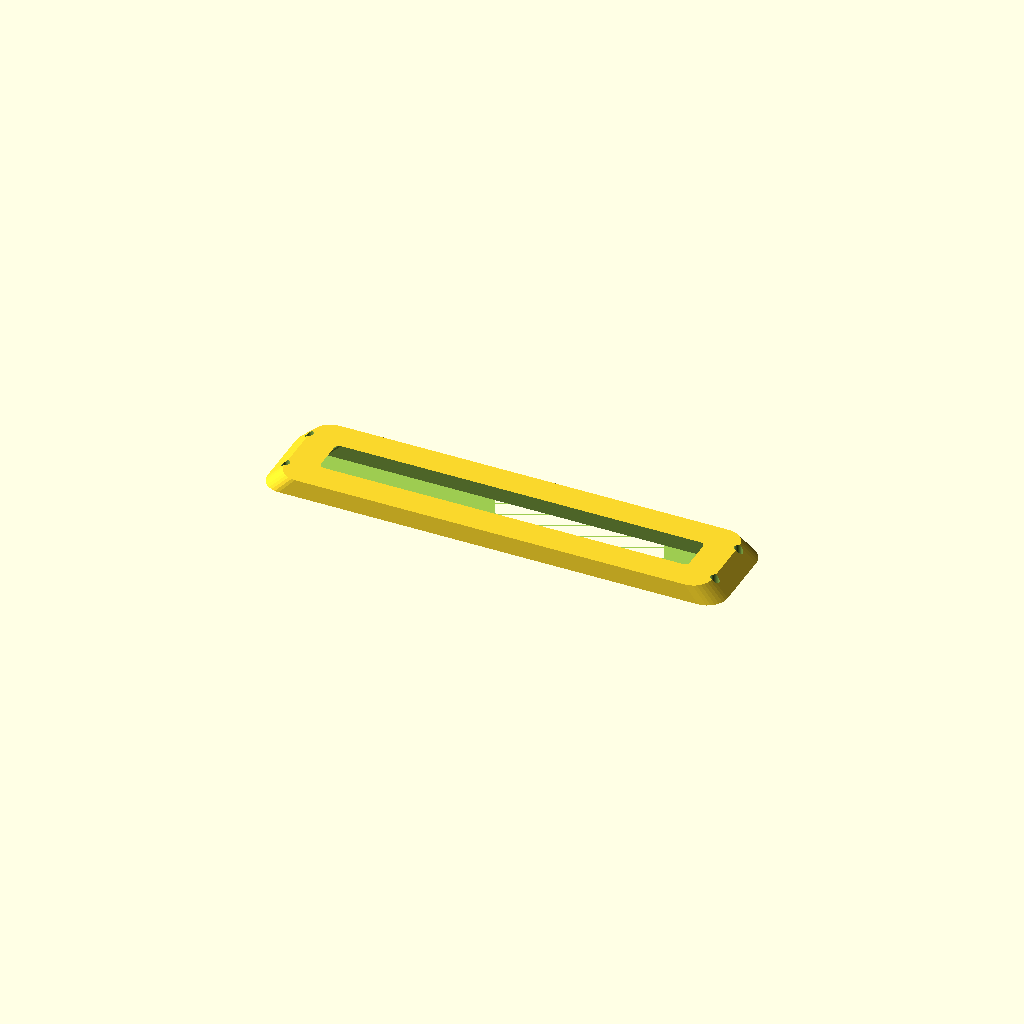
Cell 1 — every parameter at its default value.
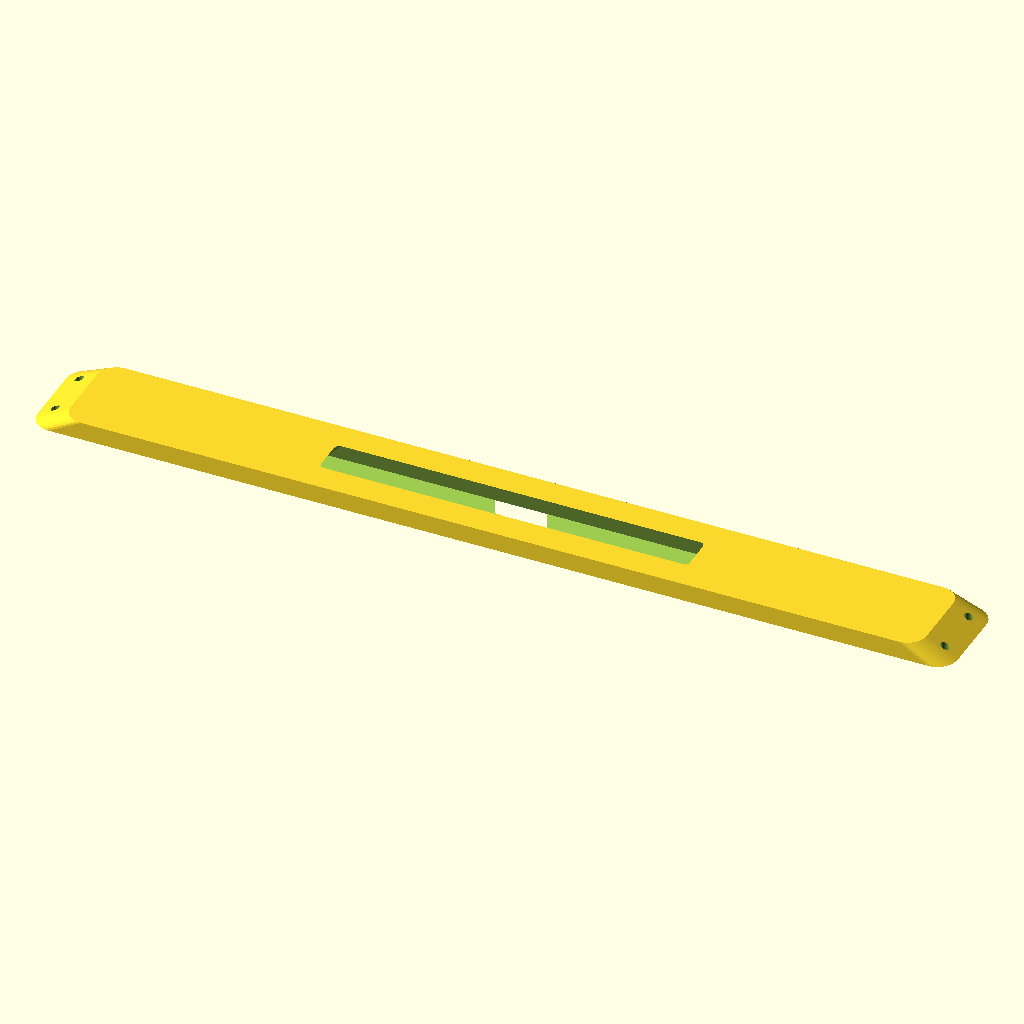
Cell 2 — length set to 360, the other parameters unchanged.
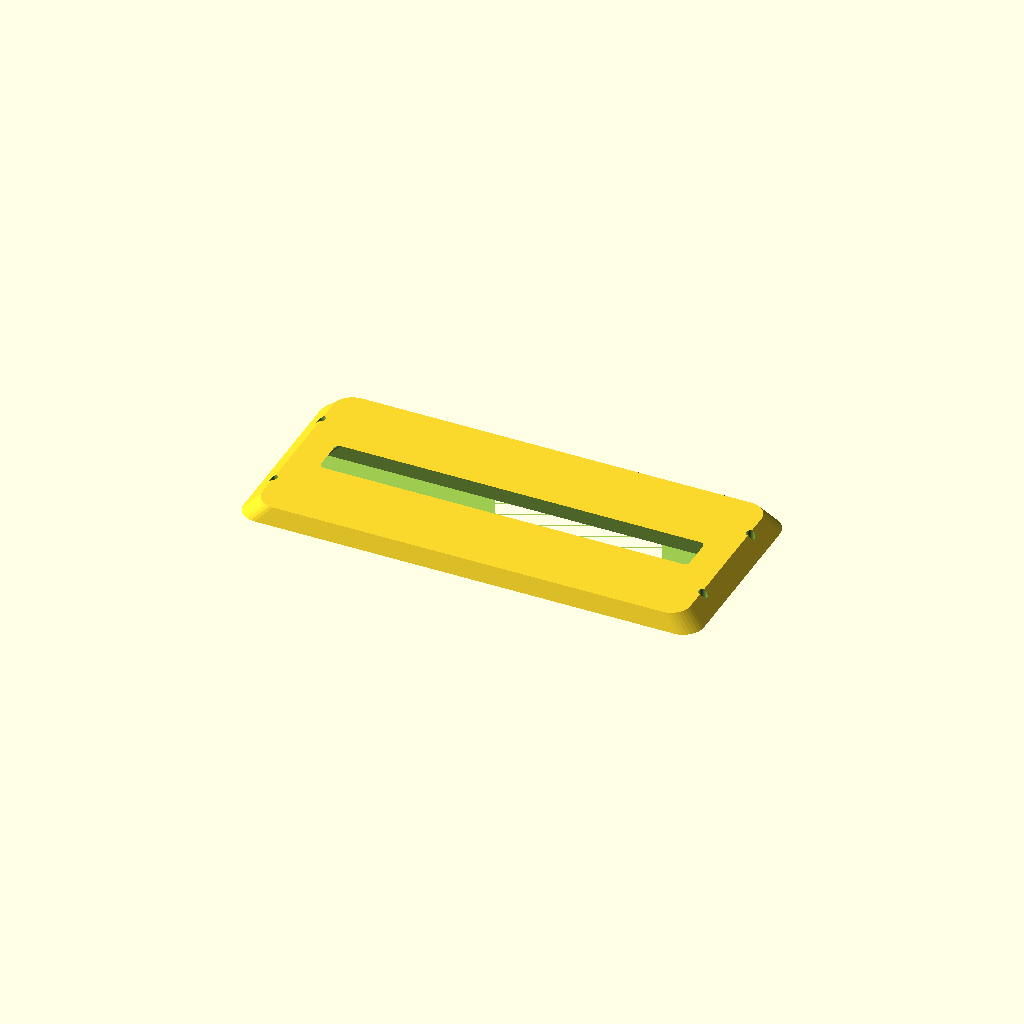
Cell 3: width = 80 (everything else at default).
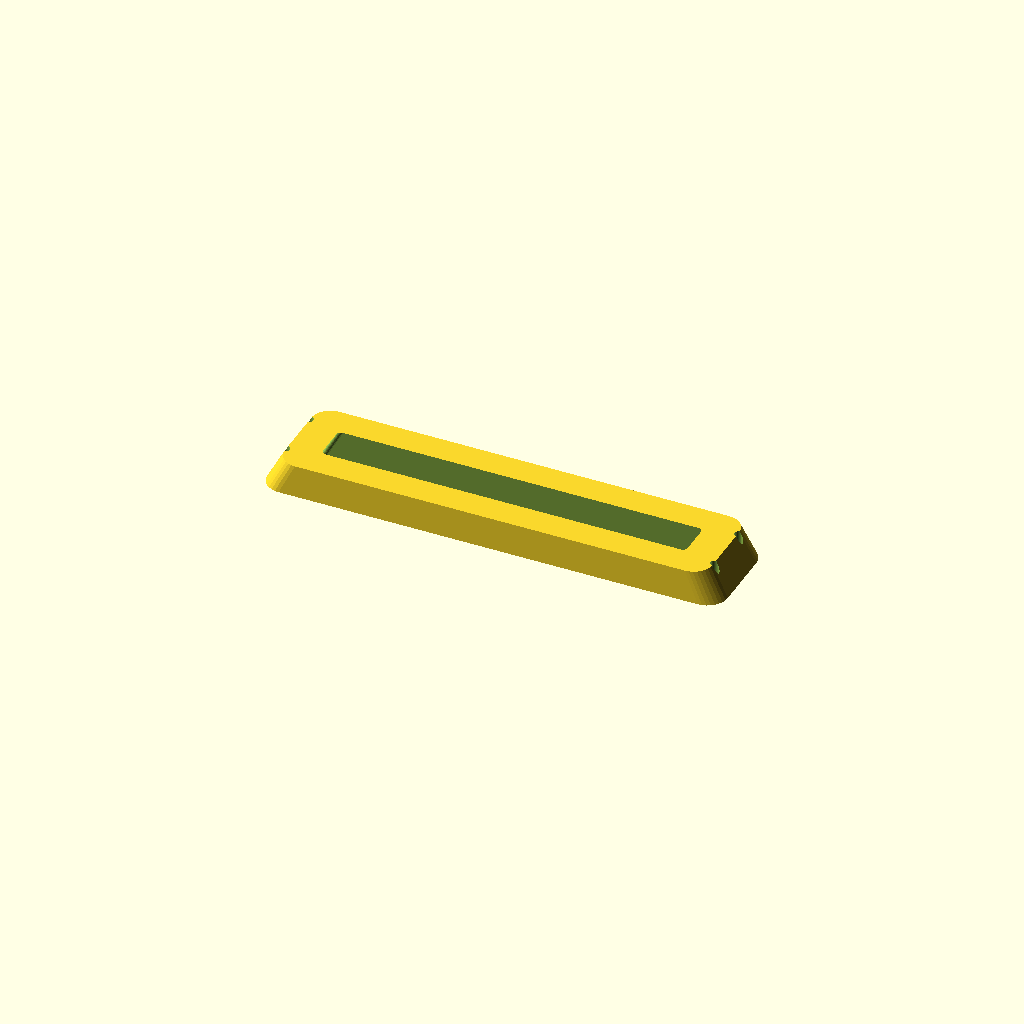
Cell 4: thickness = 12 (everything else at default).
One fixed orthographic camera (rotation 55°, 0°, 25°; colour scheme Cornfield) for every cell.
Source of the model, optional_data/data/gen2/bezels/part_0034.scad:
$fn = 32;

// ----------------------------------------------------------------------
// Display bezel: 180 x 40 mm frame, opening 156x16 mm
// ----------------------------------------------------------------------

// --- parameters (mm) ---
length = 180;             // frame outside length, X
width = 40;               // frame outside width, Y
frame_w = 12;             // frame width
thickness = 6;            // frame thickness
corner_r = 8;             // outside corner radius
chamfer = 0.93;           // outer wall taper
funnel = 0.9;             // inner opening taper
opening_l = 156;          // opening length
opening_w = 16;           // opening width
inner_r = 2;              // opening corner radius
hole_d = 3.4;             // mounting screw clearance
holes_per_side = 2;       // holes per short side
hole_inset = 6;           // hole centre inset from the outside edge

/* rounded-rectangle outlines, generated with loops */
module rounded_ring(l_nom, w_nom, r) {
  hull() {
    for (sx = [-1, 1]) for (sy = [-1, 1])
      translate([sx * (l_nom / 2 - r), sy * (w_nom / 2 - r)]) circle(r = r);
  }
}

difference() {
  /* frame body, drafted so the outer edge is a variable-depth chamfer */
  linear_extrude(height = thickness, scale = chamfer)
    rounded_ring(length, width, corner_r);
  /* viewing opening, drafted the other way for a funnel edge */
  linear_extrude(height = thickness + 2, scale = funnel)
    translate([0, 0, -1]) rounded_ring(opening_l, opening_w, inner_r);
  /* mounting screws through the frame lands */
  for (sx = [-1, 1]) for (i = [1 : holes_per_side])
    translate([sx * (length / 2 - hole_inset),
               (i - (holes_per_side + 1) / 2) * width * 0.5, -1])
      cylinder(h = thickness + 2, d = hole_d);
}
Parameter table extracted from the source (name, type, default, range or options):
length: number, default 180
width: number, default 40
frame_w: number, default 12
thickness: number, default 6
corner_r: number, default 8
chamfer: number, default 0.93
funnel: number, default 0.9
opening_l: number, default 156
opening_w: number, default 16
inner_r: number, default 2
hole_d: number, default 3.4
holes_per_side: number, default 2
hole_inset: number, default 6
